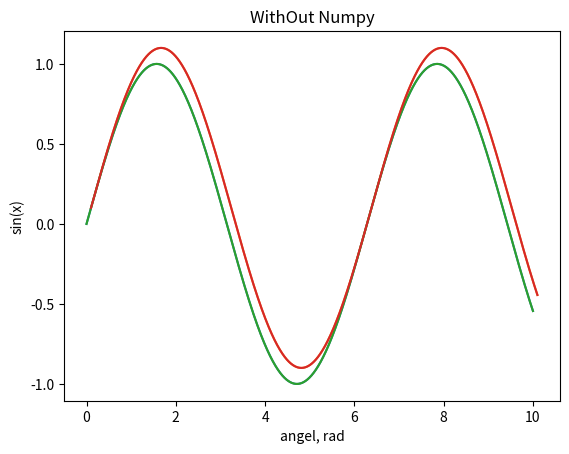

Python code for this plot:
import numpy as np                 #Used for arrays
import matplotlib.pyplot as plt    #Used for graphics
from math import *                 #Used for math_functions
import time                        #Used for time_management

ELEMS = 10000
left_border = 0
right_border = 10

x = np.linspace(left_border, right_border, ELEMS)  #Evenly spaced X axis (endpoint = False)
y = np.sin(x)  #Function

def x_axis(x_):
    x_rol = np.zeros(ELEMS)
    x_rol[0:ELEMS - 1] = x_[1:ELEMS]
    x_rol[-1] = x_[-1]
    x_dif = x_rol - x_
    return x_dif


def rect_with_numpy(y_, x_dif):
    integral_rectangle = (y_ * x_dif).sum()
    return integral_rectangle


def trap_with_numpy(y_, x_dif):
    y_rol = np.zeros(ELEMS)
    y_rol[0:ELEMS - 1] = y_[1:ELEMS]
    y_rol[-1] = y_rol[-2]
    y_sum = ((y_ + y_rol) * 0.5 * x_dif).sum()
    integral_trapeze = y_sum
    return integral_trapeze



start_time = time.time()   #save current time
for i in range(99):
    rect_with_numpy(y, x_axis(x))
print(f"\nintegral by rectangle with numpy = {rect_with_numpy(y, x_axis(x))}")
print("--> %s seconds <--\n" % (time.time() - start_time))  #Output execution time


start_time = time.time()   #save current time
for i in range(99):
    trap_with_numpy(y, x_axis(x))
print(f"integral by trapeze with numpy = {trap_with_numpy(y, x_axis(x))}")
print("--> %s seconds <--" % (time.time() - start_time))  #Output execution time

########################################without_numpy############################################
x1 = [i for i in range(ELEMS)] #Init array
x2 = [(right_border-left_border)*i/(ELEMS-1) for i in range(ELEMS)] #(ELEMS-1) because this's number of pieces
y1 = [sin(x2[i]) for i in range(ELEMS)]

ax1 = plt.gca()
plt.plot(x2, y1)
plt.plot(x+0.1, y+0.1)
plt.title("WithOut Numpy")
ax1.set_xlabel("angel, rad")
ax1.set_ylabel("sin(x)")
plt.show()


def x_axis_2(x2_):
    x_dif1 = []
    x_dif1[0:ELEMS - 1] = x2_[1:ELEMS]
    x_dif1.append(x2[ELEMS - 1])
    x_dif1 = [x_dif1[i] - x2_[i] for i in range(ELEMS)]
    return x_dif1


def rect_without_numpy(y1_, x_dif1):
    integral_rectangle1 = 0.0
    for i in range(ELEMS):

        integral_rectangle1 += y1_[i] * x_dif1[i]
    return integral_rectangle1


def trap_without_numpy(y1_, x_dif1):
    integral_trapeze1 = 0
    for i in range(ELEMS-1):
        integral_trapeze1 += ((y1_[i] + y1_[i+1]) * 0.5 * x_dif1[i])
    return integral_trapeze1


start_time = time.time()   #save current time
for i in range(99):
    rect_without_numpy(y1, x_axis_2(x2))
print(f"\n\nintegral by rectangle without numpy = {rect_without_numpy(y1, x_axis_2(x2))}")
print("--> %s seconds <--" % (time.time() - start_time))  #Output execution time

start_time = time.time()   #save current time
for i in range(99):
    trap_without_numpy(y1, x_axis_2(x2))
print(f"integral by trapeze without numpy = {trap_without_numpy(y1, x_axis_2(x2))}")
print("--> %s seconds <--" % (time.time() - start_time))  #Output execution time

ax1 = plt.gca()
plt.plot(x2, y1)
plt.plot(x+0.1, y+0.1)
plt.title("WithOut Numpy")
ax1.set_xlabel("angel, rad")
ax1.set_ylabel("sin(x)")
plt.show()


print(f"\n\n{np.array(x_axis_2(x2))-x_axis(x)}")
print(f"\n{np.array(y1)-y}")

print(f"\n\n{y*x_axis(x)  -  np.array(y1)*np.array(x_axis_2(x2))}\n\n")

